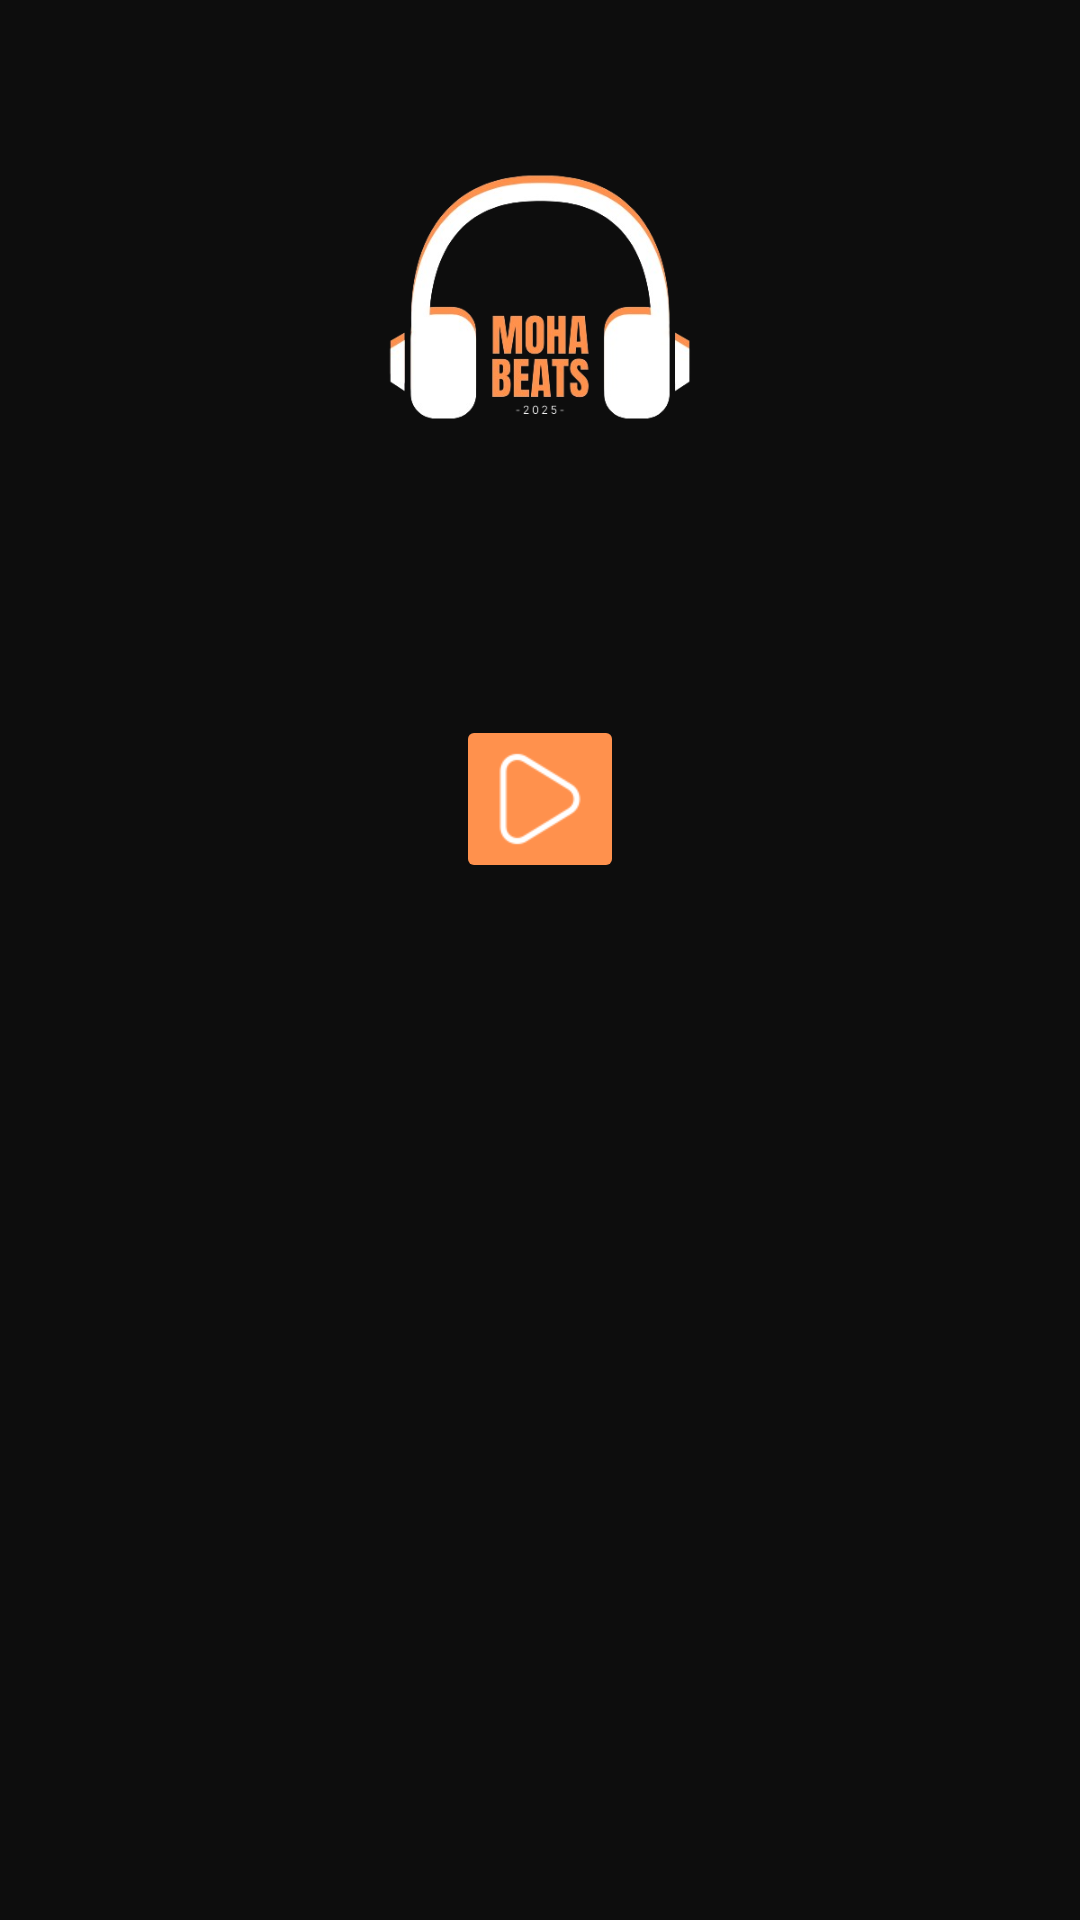

Android layout source for this screen:
<!-- AndroidManifest.xml: application theme Theme.MohaBeatsIII -->
<!-- res/layout/fragment_play_list.xml -->
<?xml version="1.0" encoding="utf-8"?>
<androidx.constraintlayout.widget.ConstraintLayout xmlns:android="http://schemas.android.com/apk/res/android"
    xmlns:app="http://schemas.android.com/apk/res-auto"
    xmlns:tools="http://schemas.android.com/tools"
    android:layout_width="match_parent"
    android:layout_height="match_parent"
    android:background="@color/colorPrincipal"
    tools:context=".ui.view.fragmentos.PlayListFrag">

    <ImageView
        android:id="@+id/ivPlaylistArtwork"
        android:layout_width="150dp"
        android:layout_height="150dp"
        android:layout_marginTop="24dp"
        android:scaleType="fitCenter"
        android:src="@drawable/moha_beats_removebg_preview"
        app:layout_constraintEnd_toEndOf="parent"
        app:layout_constraintStart_toStartOf="parent"
        app:layout_constraintTop_toTopOf="parent" />

    <TextView
        android:id="@+id/tvPlaylistTitle"
        android:layout_width="0dp"
        android:layout_height="wrap_content"
        android:layout_marginStart="16dp"
        android:layout_marginTop="16dp"
        android:layout_marginEnd="16dp"
        android:fontFamily="@font/abril_fatface"
        android:textAlignment="center"
        android:textColor="@android:color/white"
        android:textSize="24sp"
        android:textStyle="bold"
        app:layout_constraintEnd_toEndOf="parent"
        app:layout_constraintStart_toStartOf="parent"
        app:layout_constraintTop_toBottomOf="@id/ivPlaylistArtwork" />

    <ImageButton
        android:id="@+id/btnPlayMain"
        android:layout_width="56dp"
        android:layout_height="56dp"
        android:layout_marginTop="16dp"
        android:backgroundTint="@color/colorDetalles"
        android:scaleType="fitCenter"
        android:src="@drawable/ic_reproducir"
        app:layout_constraintEnd_toEndOf="parent"
        app:layout_constraintStart_toStartOf="parent"
        app:layout_constraintTop_toBottomOf="@id/tvPlaylistTitle" />

    <androidx.recyclerview.widget.RecyclerView
        android:id="@+id/rvPlaylists"
        android:layout_width="0dp"
        android:layout_height="0dp"
        android:layout_marginTop="8dp"
        app:layout_constraintBottom_toBottomOf="parent"
        app:layout_constraintEnd_toEndOf="parent"
        app:layout_constraintStart_toStartOf="parent"
        app:layout_constraintTop_toBottomOf="@id/btnPlayMain"
        tools:listitem="@layout/item_playlist" />

    <androidx.recyclerview.widget.RecyclerView
        android:id="@+id/rvPlaylistSongs"
        android:layout_width="0dp"
        android:layout_height="0dp"
        android:layout_marginTop="16dp"
        app:layout_constraintBottom_toBottomOf="parent"
        app:layout_constraintEnd_toEndOf="parent"
        app:layout_constraintStart_toStartOf="parent"
        app:layout_constraintTop_toBottomOf="@id/btnPlayMain"
        tools:listitem="@layout/item_cancion" />

</androidx.constraintlayout.widget.ConstraintLayout>
<!-- res/layout/item_playlist.xml (included above) -->
<?xml version="1.0" encoding="utf-8"?>
<com.google.android.material.card.MaterialCardView xmlns:android="http://schemas.android.com/apk/res/android"
    xmlns:app="http://schemas.android.com/apk/res-auto"
    android:layout_width="match_parent"
    android:layout_height="wrap_content"
    android:layout_margin="12dp"
    app:cardBackgroundColor="@color/fondosSecundarios"
    app:cardCornerRadius="16dp"
    app:cardElevation="6dp">

    <androidx.constraintlayout.widget.ConstraintLayout
        android:layout_width="match_parent"
        android:layout_height="100dp"
        android:padding="12dp">

        <ImageView
            android:id="@+id/imgPlaylist"
            android:layout_width="76dp"
            android:layout_height="76dp"
            android:contentDescription="@string/descripcionImg"
            android:scaleType="fitCenter"
            android:src="@drawable/moha_beats_removebg_preview"
            app:layout_constraintBottom_toBottomOf="parent"
            app:layout_constraintStart_toStartOf="parent"
            app:layout_constraintTop_toTopOf="parent" />

        <com.airbnb.lottie.LottieAnimationView
            android:id="@+id/btnEliminar"
            android:layout_width="50dp"
            android:layout_height="50dp"
            android:contentDescription="Eliminar canción"
            android:visibility="gone"
            app:layout_constraintBottom_toBottomOf="parent"
            app:layout_constraintEnd_toEndOf="parent"
            app:layout_constraintTop_toTopOf="parent"
            app:lottie_autoPlay="false"
            app:lottie_fileName="borrar_animation.json"
            app:lottie_loop="false" />

        <ImageButton
            android:id="@+id/btnAgregarPost"
            android:layout_width="48dp"
            android:layout_height="48dp"
            android:layout_marginEnd="8dp"
            android:background="?attr/selectableItemBackgroundBorderless"
            android:src="@drawable/ic_anadir"
            android:scaleType="fitCenter"
            android:visibility="gone"
            app:layout_constraintBottom_toBottomOf="parent"
            app:layout_constraintEnd_toStartOf="@+id/btnEliminar"
            app:layout_constraintTop_toTopOf="parent"
            app:tint="@color/blancoAgradables" />

        <TextView
            android:id="@+id/txtNombrePlaylist"
            android:layout_width="0dp"
            android:layout_height="wrap_content"
            android:layout_marginStart="12dp"
            android:ellipsize="end"
            android:fontFamily="@font/abril_fatface"
            android:maxLines="1"
            android:textColor="@color/blancoAgradables"
            android:textSize="18sp"
            app:layout_constraintEnd_toStartOf="@+id/btnAgregarPost"
            app:layout_constraintStart_toEndOf="@id/imgPlaylist"
            app:layout_constraintTop_toTopOf="@id/imgPlaylist" />

        <TextView
            android:id="@+id/txtCantidadCanciones"
            android:layout_width="0dp"
            android:layout_height="wrap_content"
            android:layout_marginStart="12dp"
            android:ellipsize="end"
            android:fontFamily="@font/abril_fatface"
            android:maxLines="1"
            android:textColor="@color/colorDetalles"
            android:textSize="14sp"
            app:layout_constraintBottom_toBottomOf="@id/imgPlaylist"
            app:layout_constraintEnd_toStartOf="@+id/btnAgregarPost"
            app:layout_constraintStart_toEndOf="@id/imgPlaylist"
            app:layout_constraintTop_toBottomOf="@id/txtNombrePlaylist" />

    </androidx.constraintlayout.widget.ConstraintLayout>

</com.google.android.material.card.MaterialCardView>
<!-- res/layout/item_cancion.xml (included above) -->
<?xml version="1.0" encoding="utf-8"?>
<androidx.constraintlayout.widget.ConstraintLayout xmlns:android="http://schemas.android.com/apk/res/android"
    android:layout_width="match_parent"
    android:layout_height="wrap_content"
    tools:background="@color/black"
    xmlns:app="http://schemas.android.com/apk/res-auto"
    xmlns:tools="http://schemas.android.com/tools">

    <androidx.constraintlayout.widget.ConstraintLayout
        android:id="@+id/contenedor"
        android:layout_width="412dp"
        android:layout_height="74dp"
        app:layout_constraintBottom_toBottomOf="parent"
        app:layout_constraintEnd_toEndOf="parent"
        app:layout_constraintHorizontal_bias="0.0"
        app:layout_constraintStart_toStartOf="parent"
        app:layout_constraintTop_toTopOf="parent"
        app:layout_constraintVertical_bias="0.0">

        <ImageView
            android:id="@+id/imagenCancion"
            android:layout_width="66dp"
            android:layout_height="64dp"
            android:layout_gravity="start|top"
            android:background="@drawable/bordes_redondeados"
            android:clipToOutline="true"
            android:scaleType="centerCrop"
            app:layout_constraintBottom_toBottomOf="parent"
            app:layout_constraintEnd_toEndOf="parent"
            app:layout_constraintHorizontal_bias="0.02"
            app:layout_constraintStart_toStartOf="parent"
            app:layout_constraintTop_toTopOf="parent" />

        <TextView
            android:id="@+id/nombreCancion"
            android:layout_width="88dp"
            android:layout_height="31dp"
            android:layout_gravity="start|top"
            android:fontFamily="@font/abril_fatface"
            android:textColor="@color/blancoAgradables"
            android:textSize="16.5dp"
            app:layout_constraintBottom_toBottomOf="parent"
            app:layout_constraintEnd_toEndOf="parent"
            app:layout_constraintHorizontal_bias="0.261"
            app:layout_constraintStart_toStartOf="parent"
            app:layout_constraintTop_toTopOf="parent"
            app:layout_constraintVertical_bias="0.148"
            tools:text="Mohamed" />

        <TextView
            android:id="@+id/nombreArtista"
            android:layout_width="90dp"
            android:layout_height="29dp"
            android:layout_gravity="start|top"
            android:fontFamily="@font/abril_fatface"
            android:textColor="@color/grisSuave"
            android:textSize="13dp"
            app:layout_constraintBottom_toBottomOf="parent"
            app:layout_constraintEnd_toEndOf="parent"
            app:layout_constraintHorizontal_bias="0.0"
            app:layout_constraintStart_toStartOf="@+id/nombreCancion"
            app:layout_constraintTop_toTopOf="parent"
            app:layout_constraintVertical_bias="0.857"
            tools:text="Mohamed" />

        <ImageView
            android:id="@+id/iconDescargar"
            android:layout_width="33dp"
            android:layout_height="32dp"
            android:layout_gravity="start|top"
            android:src="@drawable/ic_download"
            app:layout_constraintBottom_toBottomOf="parent"
            app:layout_constraintEnd_toEndOf="parent"
            app:layout_constraintHorizontal_bias="0.97"
            app:layout_constraintStart_toStartOf="parent"
            app:layout_constraintTop_toTopOf="parent" />

        <ImageView
            android:id="@+id/iconReproducir"
            android:layout_width="33dp"
            android:layout_height="32dp"
            android:layout_gravity="start|top"
            android:src="@drawable/ic_reproducir"
            app:layout_constraintBottom_toBottomOf="parent"
            app:layout_constraintEnd_toEndOf="parent"
            app:layout_constraintHorizontal_bias="0.75"
            app:layout_constraintStart_toStartOf="parent"
            app:layout_constraintTop_toTopOf="parent" />

        <ImageView
            android:id="@+id/iconFavorito"
            android:layout_width="33dp"
            android:layout_height="32dp"
            android:layout_gravity="start|top"
            android:src="@drawable/ic_favorito"
            app:layout_constraintBottom_toBottomOf="parent"
            app:layout_constraintEnd_toEndOf="parent"
            app:layout_constraintHorizontal_bias="0.863"
            app:layout_constraintStart_toStartOf="parent"
            app:layout_constraintTop_toTopOf="parent" />

    </androidx.constraintlayout.widget.ConstraintLayout>

</androidx.constraintlayout.widget.ConstraintLayout>
<!-- resources referenced by this layout -->
<resources>
  <color name="black">#FF000000</color>
  <color name="blancoAgradables">#F5F5F5</color>
  <color name="colorDetalles">#ff914d</color>
  <color name="colorPrincipal">#0D0D0D</color>
  <color name="fondosSecundarios">#2B2B2B</color>
  <color name="grisSuave">#D3D3D3</color>
  <!-- drawable ic_favorito: png bitmap (drawable, 1229 bytes) -->
  <!-- drawable ic_reproducir: png bitmap (drawable, 1383 bytes) -->
  <!-- drawable moha_beats_removebg_preview: png bitmap (drawable, 69481 bytes) -->
  <string name="descripcionImg" translatable="false">This is an image</string>
  <style name="Theme.MohaBeatsIII" parent="Base.Theme.MohaBeatsIII" />
  <style name="Base.Theme.MohaBeatsIII" parent="Theme.Material3.DayNight.NoActionBar">
          <item name="colorPrimary">@color/colorPrincipal</item> <item name="colorOnPrimary">@color/blancoAgradables</item>
  
          <item name="colorSecondary">@color/colorDetalles</item> <item name="colorOnSecondary">@color/blancoAgradables</item>
  
          <item name="android:statusBarColor">?attr/colorSecondaryVariant</item>
      </style>
</resources>
